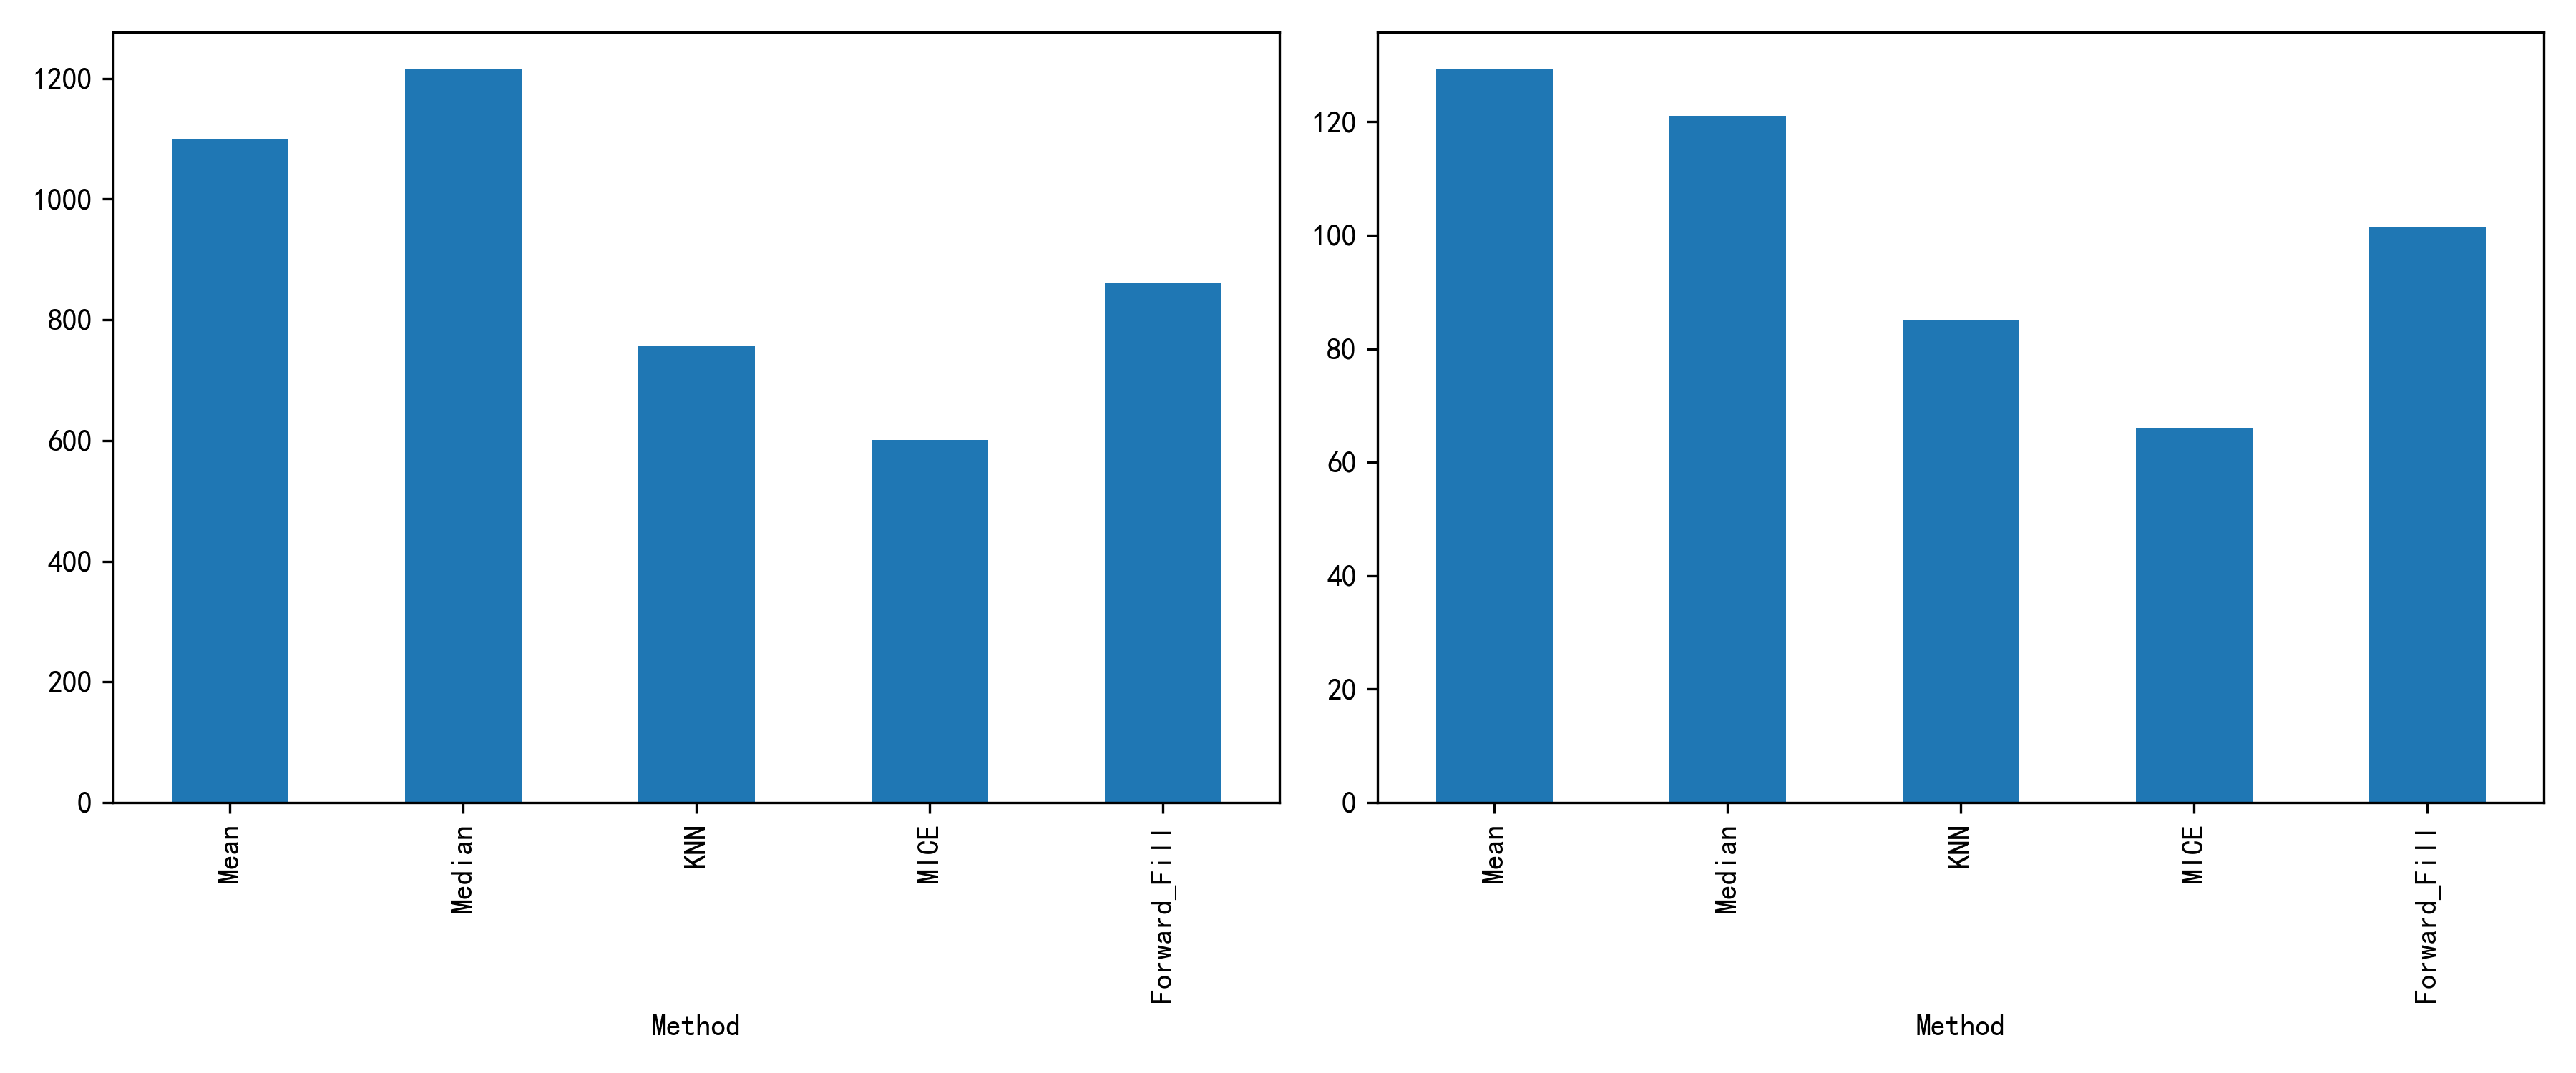

Source data for this figure (header and first rows):
Method, RMSE, MAE, Time
Mean, 1100, 129.3, N/A
Median, 1216, 121.1, N/A
KNN, 756.7, 84.97, N/A
MICE, 600.9, 65.97, N/A
Forward_Fill, 862.2, 101.3, N/A
